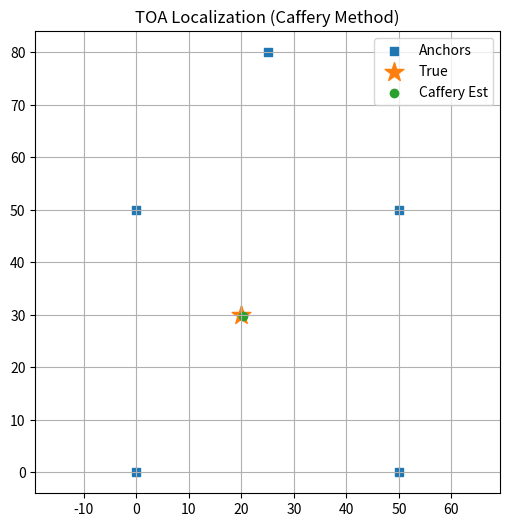

Write the Python code that produced this figure.
import numpy as np
import matplotlib.pyplot as plt

def caffery_toa_localization(anchors, distances):
    """
    anchors: N×2 array, anchor positions
    distances: N array, measured distances (TOA*c)
    """
    a1 = anchors[0]
    d1 = distances[0]
    A, b = [], []
    for i in range(1, len(anchors)):
        xi, yi = anchors[i]
        x1, y1 = a1
        di = distances[i]
        row = [2*(xi-x1), 2*(yi-y1)]
        rhs = (xi**2 - x1**2) + (yi**2 - y1**2) + (d1**2 - di**2)
        A.append(row)
        b.append(rhs)
    A = np.array(A)
    b = np.array(b)
    # 最小二乘解
    sol, *_ = np.linalg.lstsq(A, b, rcond=None)
    return sol

# 仿真参数
np.random.seed(0)
anchors = np.array([[0,0],[50,0],[0,50],[50,50],[25,80]])
true_pos = np.array([20, 30])
noise_std = 1.0

# 生成测距
d_true = np.linalg.norm(anchors-true_pos,axis=1)
d_meas = d_true + np.random.randn(len(d_true))*noise_std

# Caffery 方法估计
est_pos = caffery_toa_localization(anchors, d_meas)

# 画图
plt.figure(figsize=(6,6))
plt.scatter(anchors[:,0], anchors[:,1], marker='s', label="Anchors")
plt.scatter(true_pos[0], true_pos[1], marker='*', s=200, label="True")
plt.scatter(est_pos[0], est_pos[1], marker='o', label="Caffery Est")
plt.legend()
plt.axis("equal")
plt.grid(True)
plt.title("TOA Localization (Caffery Method)")
plt.show()

print("True position:", true_pos)
print("Estimated (Caffery):", est_pos)
print("Error norm:", np.linalg.norm(est_pos-true_pos))